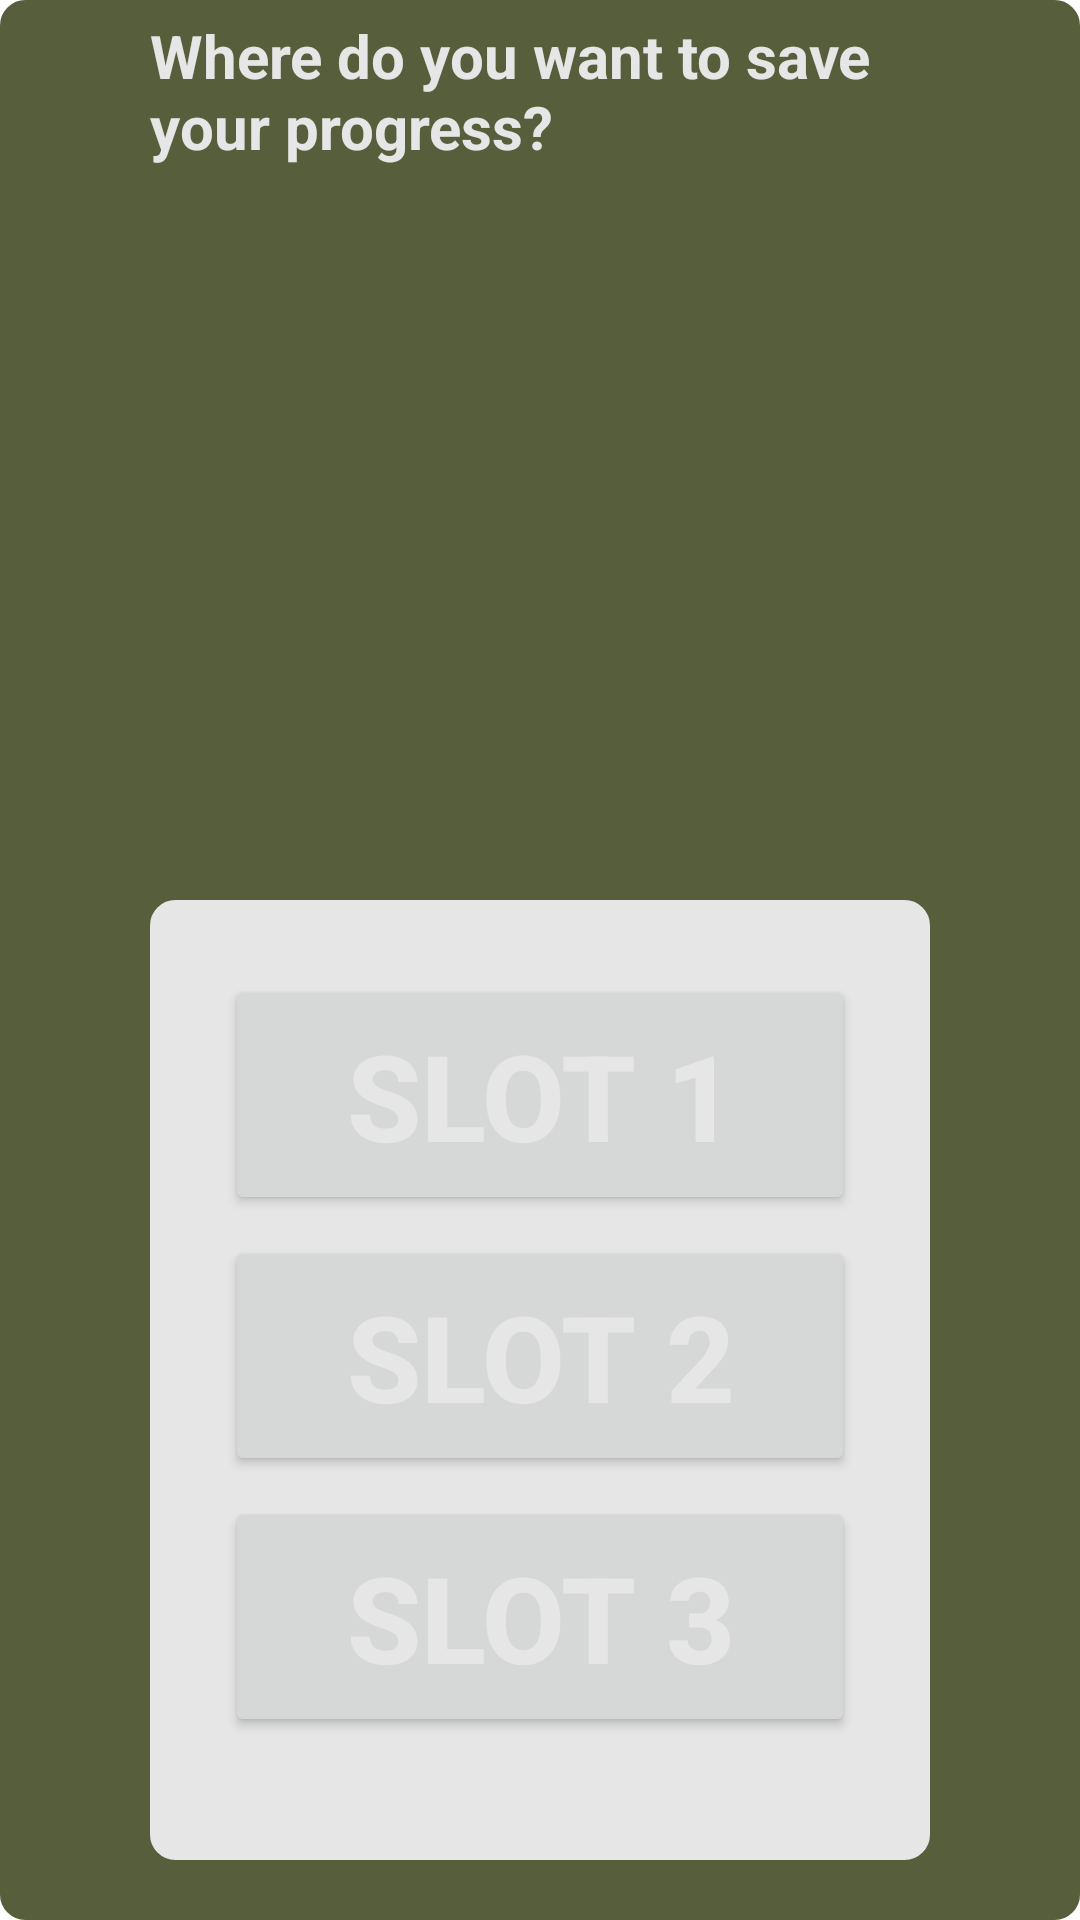

Reconstruct the res/layout file that produces this screen, plus the resources it refers to.
<!-- AndroidManifest.xml: application theme Theme.WW2InYourHands -->
<!-- res/layout/custom_dialogbox_otp.xml -->
<?xml version="1.0" encoding="utf-8"?>
<RelativeLayout xmlns:android="http://schemas.android.com/apk/res/android"
    xmlns:tools="http://schemas.android.com/tools"
    android:layout_width="300dp"
    android:layout_height="400dp"
    android:background="@drawable/background"
    tools:context=".GameScene"
    android:gravity="center">

    <TextView
        android:id="@+id/text"
        android:layout_width="260dp"
        android:layout_height="wrap_content"
        android:layout_centerHorizontal="true"
        android:text="Where do you want to save your progress?"
        android:textColor="@color/text_color"
        android:textSize="20sp"
        android:textStyle="bold"
        />

    <RelativeLayout
        android:layout_width="260dp"
        android:layout_height="320dp"
        android:layout_alignParentBottom="true"
        android:layout_centerHorizontal="true"
        android:layout_marginBottom="15dp"
        android:background="@drawable/background2"
        tools:context=".GameScene">

        <Button
            android:id="@+id/slot1"
            android:layout_width="match_parent"
            android:layout_height="80dp"
            android:layout_alignParentTop="true"
            android:layout_marginHorizontal="20dp"
            android:layout_marginTop="20dp"
            android:layout_marginBottom="2dp"
            android:text="slot 1"
            android:textColor="@color/text_color"
            android:textSize="40sp"
            android:textStyle="bold"
            tools:ignore="HardcodedText" />

        <Button
            android:id="@+id/slot2"
            android:layout_width="match_parent"
            android:layout_height="80dp"
            android:layout_below="@+id/slot1"
            android:layout_marginHorizontal="20dp"
            android:layout_marginTop="5dp"
            android:layout_marginBottom="2dp"
            android:text="slot 2"
            android:textColor="@color/text_color"
            android:textSize="40sp"
            android:textStyle="bold"
            tools:ignore="HardcodedText" />

        <Button
            android:id="@+id/slot3"
            android:layout_width="match_parent"
            android:layout_height="80dp"
            android:layout_below="@+id/slot2"
            android:layout_marginHorizontal="20dp"
            android:layout_marginTop="5dp"
            android:layout_marginBottom="2dp"
            android:text="slot 3"
            android:textColor="@color/text_color"
            android:textSize="40sp"
            android:textStyle="bold"
            tools:ignore="HardcodedText" />


    </RelativeLayout>


</RelativeLayout>
<!-- resources referenced by this layout -->
<resources>
  <color name="text_color">#e6e6e6</color>
  <!-- drawable background (drawable) -->
  <?xml version="1.0" encoding="utf-8"?>
  <shape xmlns:android="http://schemas.android.com/apk/res/android">
      <stroke
          android:width="1dp"
          android:color="@color/my_color" />
  
      <solid android:color="@color/my_color" />
  
      <padding
          android:bottom="5dp"
          android:left="5dp"
          android:right="5dp"
          android:top="5dp" />
  
      <corners android:radius="8dp" />
  </shape>
  <!-- drawable background2 (drawable) -->
  <?xml version="1.0" encoding="utf-8"?>
  <shape xmlns:android="http://schemas.android.com/apk/res/android">
      <stroke
          android:width="1dp"
          android:color="@color/text_color" />
  
      <solid android:color="@color/text_color" />
  
      <padding
          android:bottom="5dp"
          android:left="5dp"
          android:right="5dp"
          android:top="5dp" />
  
      <corners android:radius="8dp" />
  </shape>
  <style name="Theme.WW2InYourHands" parent="Theme.MaterialComponents.DayNight.NoActionBar">
          
          <item name="colorPrimary">@color/my_color</item>
          <item name="colorPrimaryVariant">@color/my_color</item>
          <item name="colorOnPrimary">@color/white</item>
          
          <item name="colorSecondary">@color/teal_200</item>
          <item name="colorSecondaryVariant">@color/teal_700</item>
          <item name="colorOnSecondary">@color/black</item>
          
          <item name="android:statusBarColor">@color/my_color</item>
          
      </style>
  <color name="my_color">#575e3b</color>
  <color name="white">#FFFFFFFF</color>
  <color name="teal_200">#bfbfbf</color>
  <color name="teal_700">#FF018786</color>
  <color name="black">#FF000000</color>
</resources>
